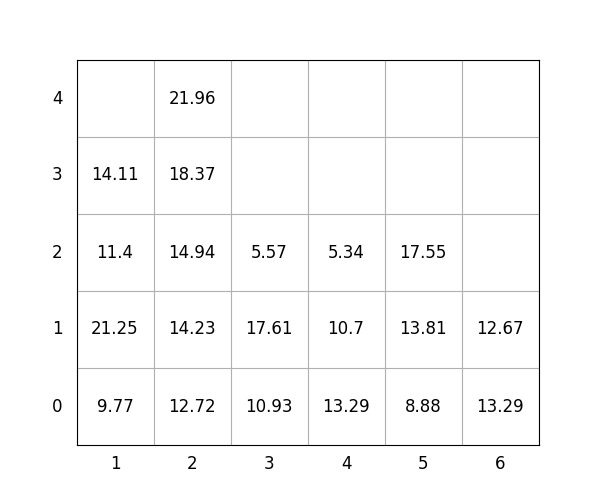

The table this chart was drawn from, first rows:
idx, loc_x, loc_y, loc_z, weight, group, score, seq, reloc, size(ft)
1, 4, 0, 0, 13.29, 0, 13.29, 0, 0, 20
2, 4, 0, 1, 10.7, 1, 110.7, 0, 0, 20
3, 5, 0, 0, 8.88, 0, 8.88, 0, 0, 20
4, 3, 0, 0, 10.93, 0, 10.93, 1, 0, 20
5, 4, 0, 2, 5.34, 3, 305.3, 2, 0, 20
6, 2, 0, 0, 12.72, 1, 112.7, 3, 0, 20
7, 2, 0, 1, 14.23, 2, 214.2, 4, 0, 20
8, 1, 0, 0, 9.77, 1, 109.8, 5, 0, 20
9, 2, 0, 2, 14.94, 3, 314.9, 6, 0, 20
10, 1, 0, 1, 21.25, 1, 121.2, 7, 0, 20
11, 1, 0, 2, 11.4, 2, 211.4, 8, 0, 20
12, 3, 0, 1, 17.61, 0, 17.61, 9, 0, 20
13, 2, 0, 3, 18.37, 3, 318.4, 10, 0, 20
14, 1, 0, 3, 14.11, 3, 314.1, 11, 0, 20
15, 5, 0, 1, 13.81, 0, 13.81, 12, 0, 20
16, 2, 0, 4, 21.96, 3, 322, 13, 0, 20
17, 6, 0, 0, 13.29, 0, 13.29, 14, 1.0, 20
18, 3, 0, 2, 5.57, 2, 205.6, 15, 0, 20
19, 5, 0, 2, 17.55, 1, 117.5, 16, 0, 20
20, 6, 0, 1, 12.67, 0, 12.67, 17, 1.0, 20
